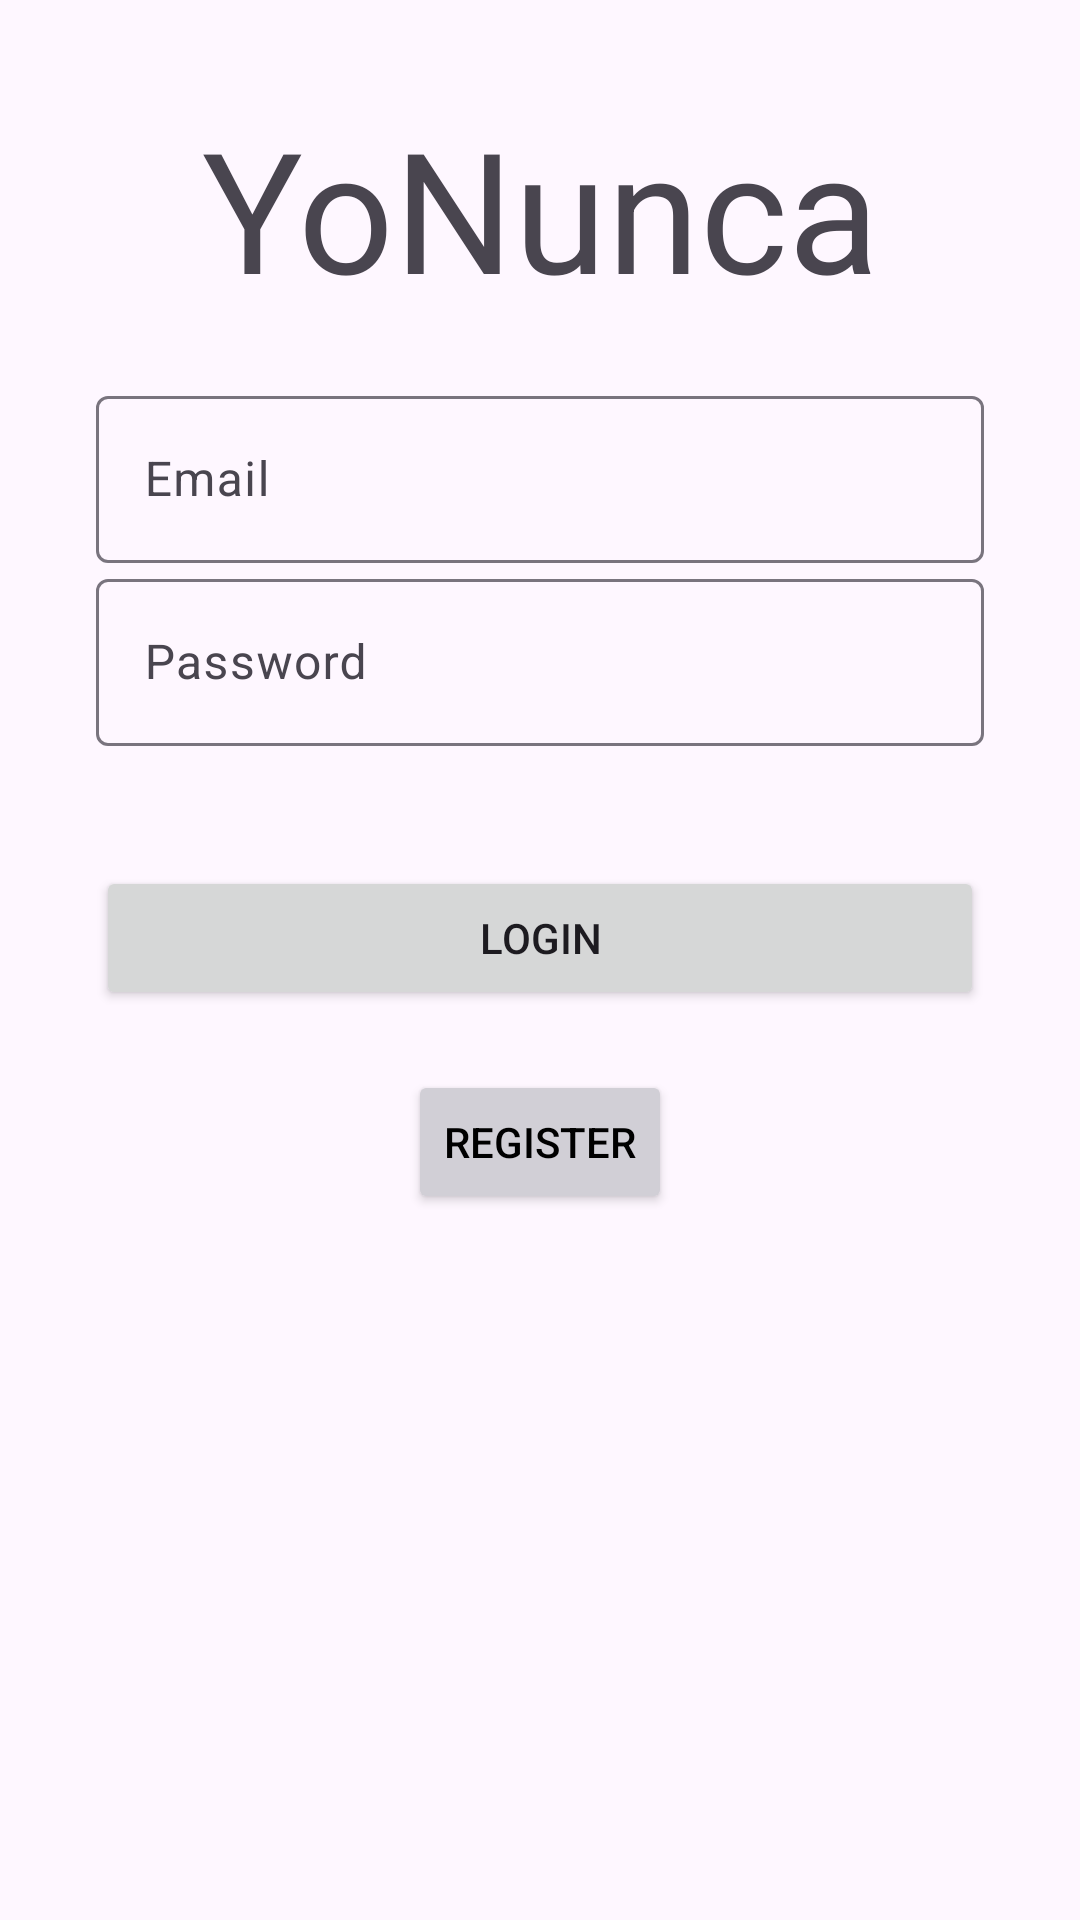

Android layout source for this screen:
<!-- AndroidManifest.xml: application theme Theme.YoNunca -->
<!-- res/layout/login.xml -->
<?xml version="1.0" encoding="utf-8"?>
<LinearLayout xmlns:android="http://schemas.android.com/apk/res/android"
    xmlns:app="http://schemas.android.com/apk/res-auto"
    xmlns:tools="http://schemas.android.com/tools"
    android:id="@+id/main"
    android:layout_width="match_parent"
    android:layout_height="match_parent"
    android:orientation="vertical"
    android:padding="32dp"
    tools:context=".Login">

    <TextView
        android:id="@+id/app_name"
        android:layout_width="match_parent"
        android:layout_height="wrap_content"
        android:text="YoNunca"
        android:textSize="56sp"
        android:gravity="center"
        android:layout_marginBottom="20dp" />

    
    <com.google.android.material.textfield.TextInputLayout
        android:layout_width="match_parent"
        android:layout_height="wrap_content">

        <com.google.android.material.textfield.TextInputEditText
            android:id="@+id/email"
            android:layout_width="match_parent"
            android:layout_height="wrap_content"
            android:hint="Email" />
    </com.google.android.material.textfield.TextInputLayout>

    
    <com.google.android.material.textfield.TextInputLayout
        android:layout_width="match_parent"
        android:layout_height="wrap_content">

        <com.google.android.material.textfield.TextInputEditText
            android:id="@+id/password"
            android:layout_width="match_parent"
            android:layout_height="wrap_content"
            android:hint="Password"
            android:inputType="textPassword" />
    </com.google.android.material.textfield.TextInputLayout>

    
    <ProgressBar
        android:id="@+id/progressBarLog"
        android:visibility="gone"
        android:layout_width="wrap_content"
        android:layout_height="wrap_content"
        android:layout_gravity="center"/>

    
    <Button
        android:id="@+id/login_button"
        android:layout_width="match_parent"
        android:layout_height="wrap_content"
        android:layout_marginTop="40dp"
        android:text="Login" />

    
    <Button
        android:id="@+id/register_button"
        android:layout_width="wrap_content"
        android:layout_height="wrap_content"
        android:layout_gravity="center"
        android:layout_marginTop="20dp"
        android:backgroundTint="#D1CFD6"
        android:textColor="@color/black"
        android:text="Register" />



</LinearLayout>
<!-- resources referenced by this layout -->
<resources>
  <style name="Theme.YoNunca" parent="Base.Theme.YoNunca" />
  <style name="Base.Theme.YoNunca" parent="Theme.Material3.DayNight.NoActionBar">
          
          
      </style>
  <!-- not gathered from this repository: default colours our renderer supplied (Android Studio template values) -->
  <color name="black">#FF000000</color>
</resources>
